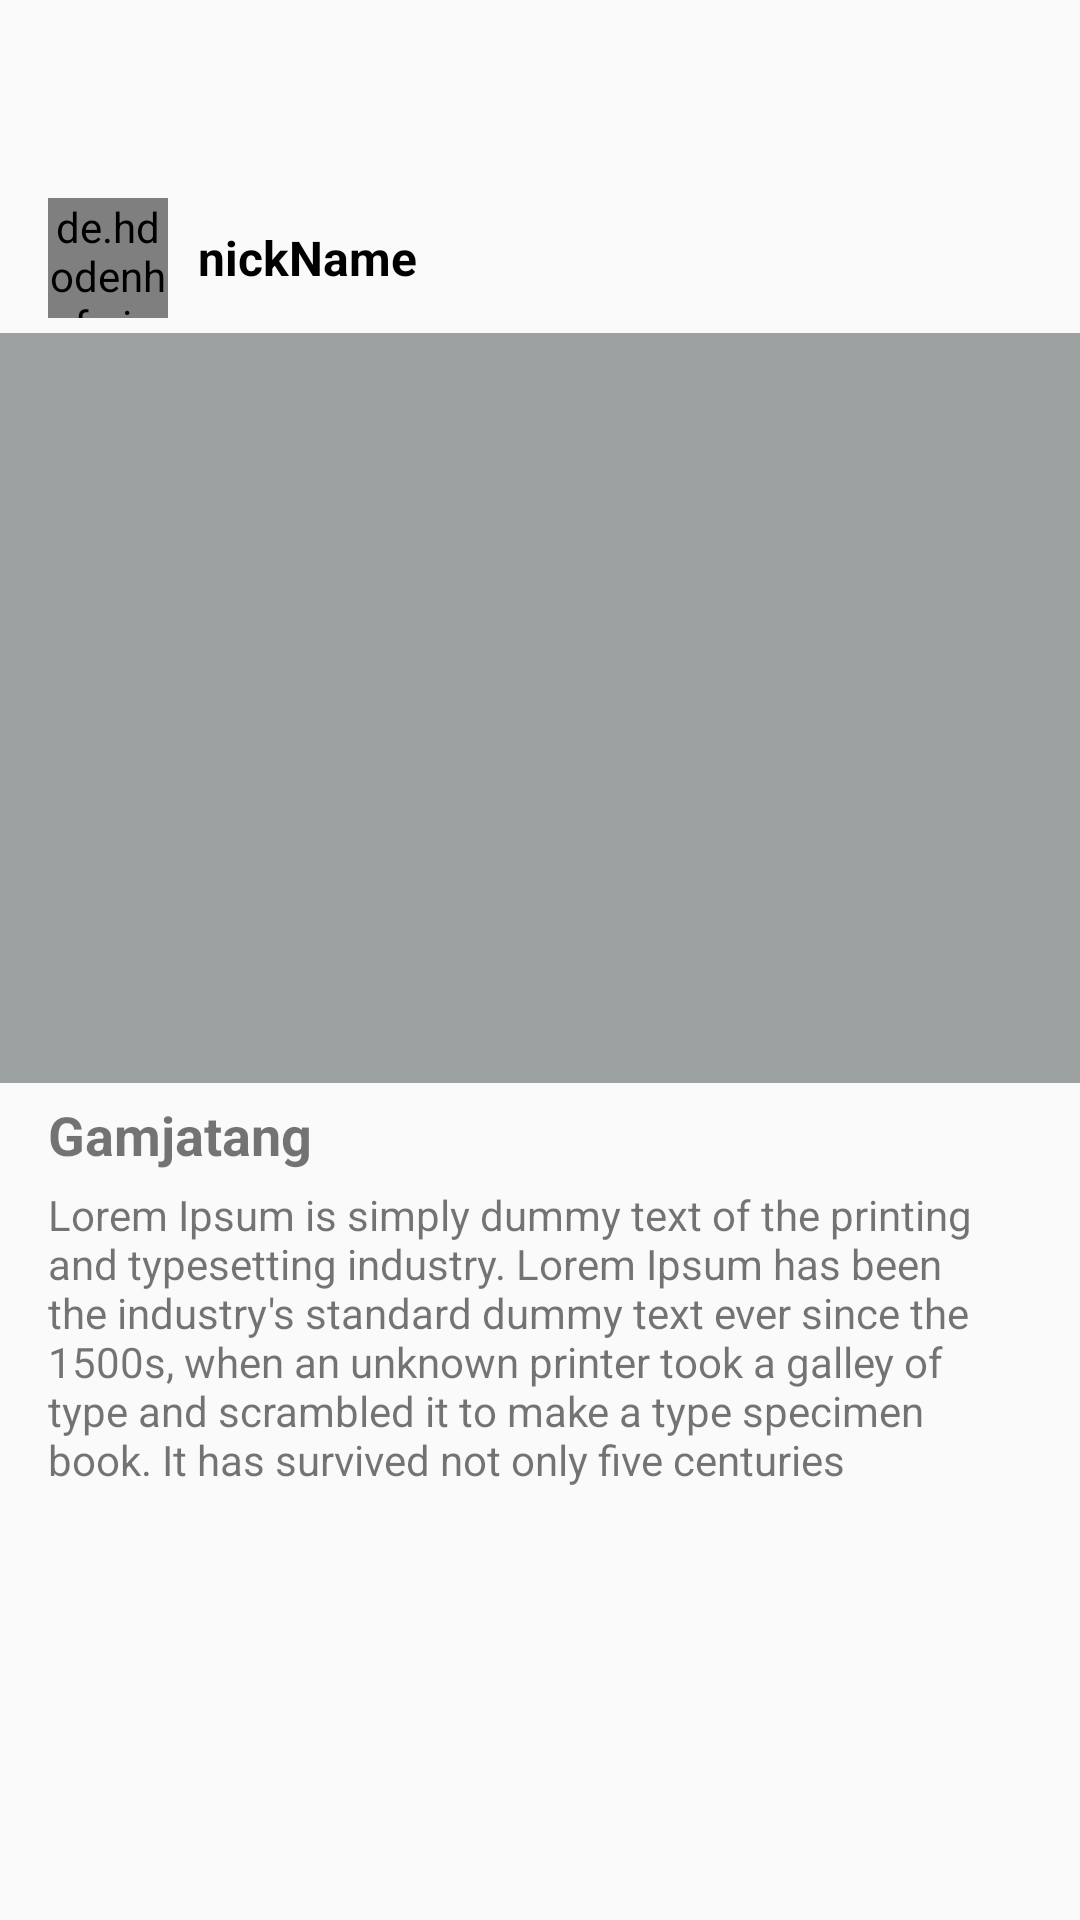

Android layout source for this screen:
<!-- AndroidManifest.xml: application theme AppTheme -->
<!-- res/layout/recycler_mypost.xml -->
<?xml version="1.0" encoding="utf-8"?>
<LinearLayout xmlns:android="http://schemas.android.com/apk/res/android"
    android:layout_width="match_parent"
    android:layout_height="wrap_content"
    android:orientation="vertical"
    xmlns:app="http://schemas.android.com/apk/res-auto">


    <RelativeLayout
        android:layout_width="wrap_content"
        android:layout_height="wrap_content"
        android:layout_marginTop="50dp">

        <de.hdodenhof.circleimageview.CircleImageView
            android:id="@+id/civ_profile"
            android:layout_width="40dp"
            android:layout_height="40dp"
            app:civ_border_width="2dp"
            app:civ_border_color="#759AF8"
            android:src="@drawable/ic_person_white_24dp"
            app:civ_circle_background_color="#9CA1A1"
            android:layout_marginLeft="16dp"
            android:layout_marginTop="16dp"/>
        <TextView
            android:id="@+id/tv_nickName"
            android:layout_width="wrap_content"
            android:layout_height="wrap_content"
            android:text="nickName"
            android:textStyle="bold"
            android:textSize="16sp"
            android:textColor="@android:color/black"
            android:layout_toRightOf="@id/civ_profile"
            android:layout_marginTop="25dp"
            android:layout_marginLeft="10dp"/>

        
    </RelativeLayout>

    <RelativeLayout
        android:layout_width="match_parent"
        android:layout_height="wrap_content">
        <ImageView
            android:id="@+id/iv"
            android:layout_width="match_parent"
            android:layout_height="250dp"
            android:layout_marginTop="5dp"
            android:scaleType="centerCrop"
            android:background="#9CA1A1"/>
        <TextView
            android:id="@+id/tv_title"
            android:layout_width="wrap_content"
            android:layout_height="wrap_content"
            android:text="Gamjatang"
            android:textStyle="bold"
            android:textSize="18dp"
            android:layout_below="@id/iv"
            android:layout_marginLeft="16dp"
            android:layout_marginTop="5dp"/>
        <TextView
            android:id="@+id/tv_msg"
            android:layout_width="match_parent"
            android:layout_height="wrap_content"
            android:inputType="textMultiLine"
            android:text="Lorem Ipsum is simply dummy text of the printing and typesetting industry. Lorem Ipsum has been the industry's standard dummy text ever since the 1500s, when an unknown printer took a galley of type and scrambled it to make a type specimen book. It has survived not only five centuries"
            android:layout_below="@id/tv_title"
            android:layout_marginLeft="16dp"
            android:layout_marginRight="16dp"
            android:layout_marginTop="5dp"/>
    </RelativeLayout>


</LinearLayout>
<!-- resources referenced by this layout -->
<resources>
  <style name="AppTheme" parent="Theme.AppCompat.Light.NoActionBar">
          
          <item name="colorPrimary">#00ffffff</item>
          <item name="colorPrimaryDark">#759AF8</item>
          <item name="colorAccent">#E63471</item>
      </style>
</resources>
